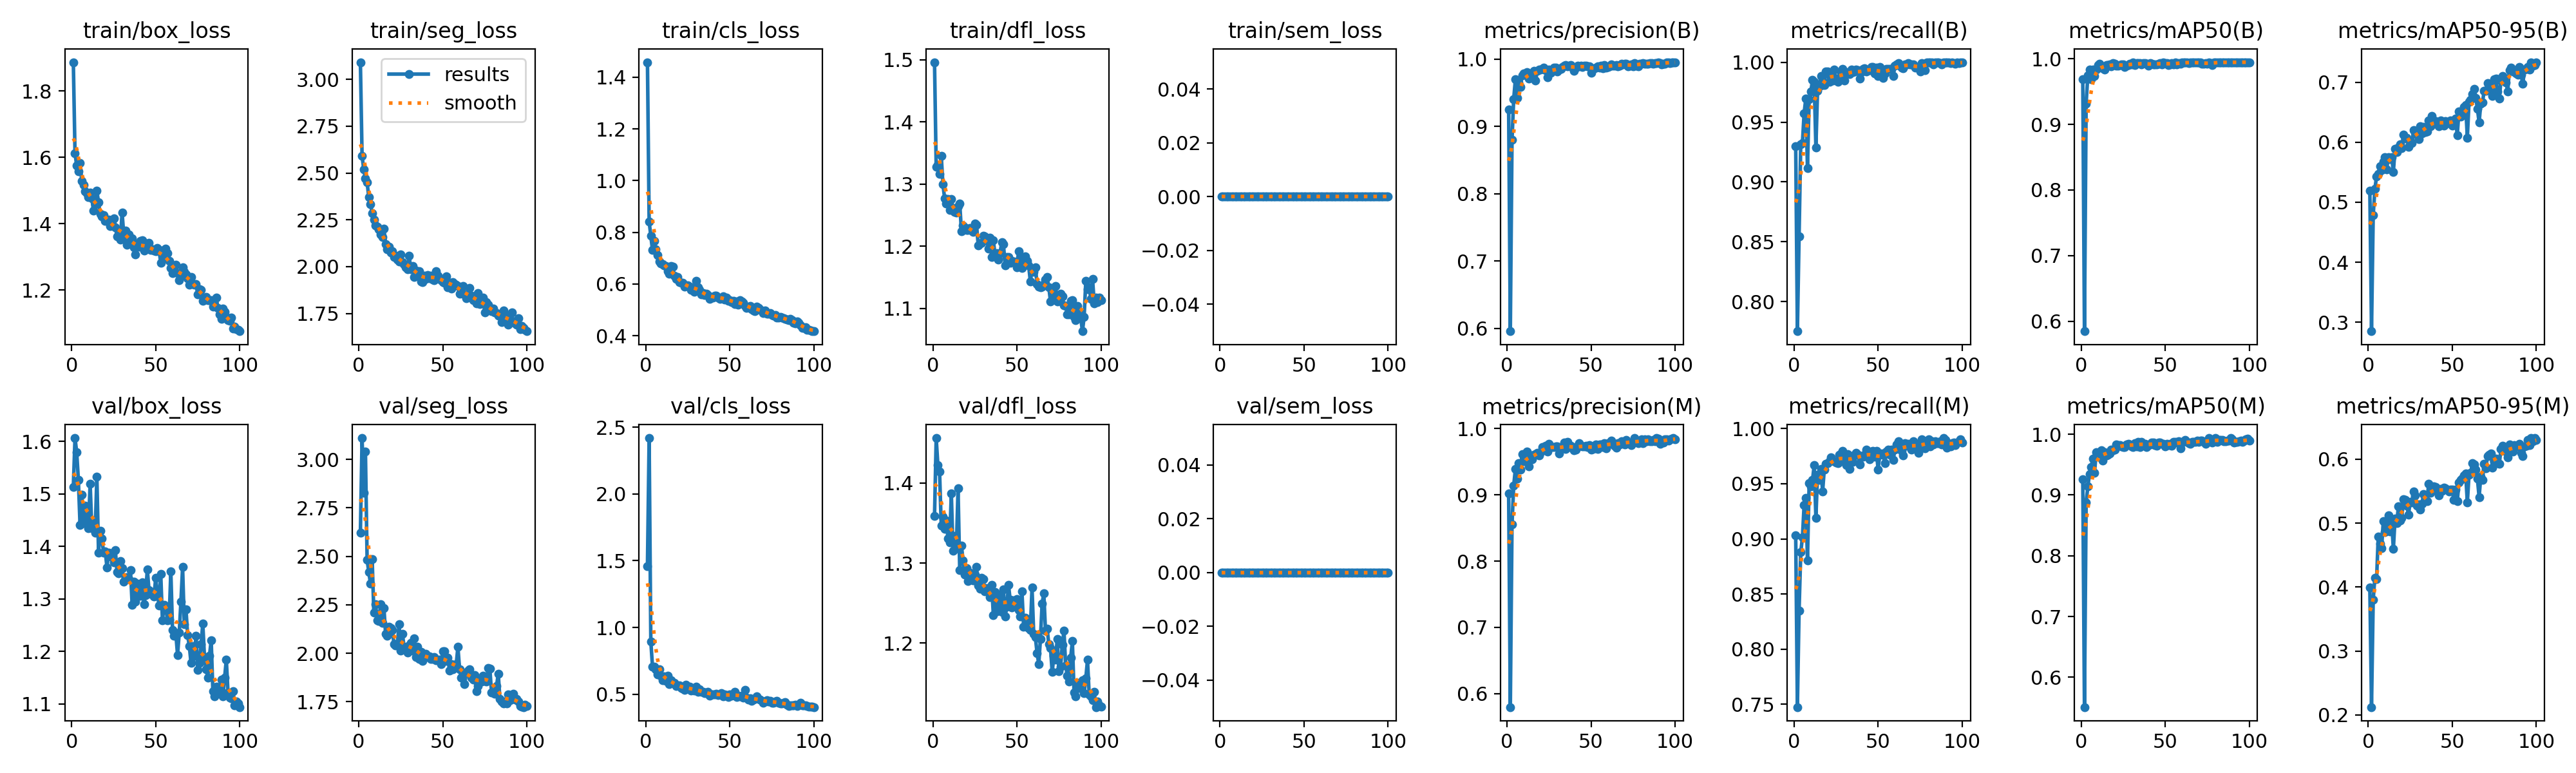

Values plotted in this chart, from the file beside it:
epoch, time, train/box_loss, train/seg_loss, train/cls_loss, train/dfl_loss, train/sem_loss, metrics/precision(B), metrics/recall(B), metrics/mAP50(B), metrics/mAP50-95(B), metrics/precision(M), metrics/recall(M), metrics/mAP50(M), metrics/mAP50-95(M), val/box_loss, val/seg_loss, val/cls_loss, val/dfl_loss, val/sem_loss, lr/pg0, lr/pg1, lr/pg2
1, 9.433, 1.887, 3.092, 1.458, 1.496, 0, 0.9254, 0.9301, 0.9686, 0.5191, 0.9024, 0.9031, 0.9263, 0.3988, 1.514, 2.622, 1.459, 1.359, 0, 0.0006525, 0.0006525, 0.0006525
2, 24.7, 1.612, 2.591, 0.8427, 1.327, 0, 0.5958, 0.7754, 0.5847, 0.2851, 0.5795, 0.7474, 0.551, 0.2122, 1.606, 3.11, 2.418, 1.456, 0, 0.001306, 0.001306, 0.001306
3, 36.87, 1.575, 2.52, 0.7857, 1.331, 0, 0.8797, 0.8544, 0.9319, 0.478, 0.8551, 0.8348, 0.8877, 0.38, 1.58, 2.829, 0.894, 1.422, 0, 0.001947, 0.001947, 0.001947
4, 46.23, 1.558, 2.47, 0.7312, 1.316, 0, 0.9404, 0.9316, 0.9747, 0.522, 0.9139, 0.8879, 0.9138, 0.4148, 1.527, 3.04, 0.7075, 1.415, 0, 0.001941, 0.001941, 0.001941
5, 57.04, 1.583, 2.449, 0.7658, 1.346, 0, 0.9696, 0.9326, 0.9835, 0.543, 0.9389, 0.9012, 0.934, 0.4119, 1.44, 2.482, 0.7071, 1.347, 0, 0.001921, 0.001921, 0.001921
6, 68.51, 1.528, 2.371, 0.7345, 1.3, 0, 0.9423, 0.9573, 0.9685, 0.5468, 0.9244, 0.9307, 0.9465, 0.4787, 1.499, 2.419, 0.6877, 1.358, 0, 0.001901, 0.001901, 0.001901
7, 79.75, 1.517, 2.334, 0.7119, 1.277, 0, 0.965, 0.9695, 0.9833, 0.5604, 0.9479, 0.9373, 0.9598, 0.4677, 1.444, 2.359, 0.6493, 1.342, 0, 0.001881, 0.001881, 0.001881
8, 91.75, 1.497, 2.286, 0.6878, 1.269, 0, 0.9587, 0.9117, 0.9739, 0.5535, 0.9383, 0.8806, 0.9367, 0.4611, 1.478, 2.486, 0.6857, 1.353, 0, 0.001861, 0.001861, 0.001861
9, 102.4, 1.492, 2.25, 0.6793, 1.276, 0, 0.9761, 0.9691, 0.984, 0.5677, 0.9616, 0.9506, 0.9707, 0.5028, 1.458, 2.209, 0.6382, 1.331, 0, 0.001842, 0.001842, 0.001842
10, 113.2, 1.48, 2.219, 0.677, 1.258, 0, 0.9788, 0.9753, 0.9901, 0.5753, 0.9513, 0.9478, 0.9687, 0.4856, 1.435, 2.253, 0.605, 1.326, 0, 0.001822, 0.001822, 0.001822
11, 122.7, 1.494, 2.214, 0.673, 1.276, 0, 0.9774, 0.9853, 0.9923, 0.5543, 0.96, 0.9535, 0.9708, 0.496, 1.52, 2.171, 0.6317, 1.387, 0, 0.001802, 0.001802, 0.001802
12, 132, 1.476, 2.201, 0.669, 1.261, 0, 0.9801, 0.9834, 0.9889, 0.5749, 0.9654, 0.9668, 0.9733, 0.5116, 1.435, 2.166, 0.6005, 1.316, 0, 0.001782, 0.001782, 0.001782
13, 142.9, 1.438, 2.171, 0.6507, 1.255, 0, 0.9706, 0.9288, 0.9854, 0.572, 0.9435, 0.9193, 0.9567, 0.4874, 1.449, 2.252, 0.6374, 1.334, 0, 0.001762, 0.001762, 0.001762
14, 152.3, 1.458, 2.159, 0.6406, 1.254, 0, 0.9768, 0.9763, 0.9832, 0.5749, 0.9591, 0.9582, 0.9702, 0.5015, 1.427, 2.156, 0.5759, 1.319, 0, 0.001743, 0.001743, 0.001743
15, 161.8, 1.499, 2.204, 0.6707, 1.264, 0, 0.9782, 0.9796, 0.9908, 0.5508, 0.9541, 0.9535, 0.9655, 0.4595, 1.533, 2.233, 0.6062, 1.393, 0, 0.001723, 0.001723, 0.001723
16, 171.2, 1.464, 2.12, 0.666, 1.269, 0, 0.9827, 0.9886, 0.9908, 0.5893, 0.9603, 0.9636, 0.9662, 0.5073, 1.388, 2.1, 0.5868, 1.291, 0, 0.001703, 0.001703, 0.001703
17, 182.1, 1.429, 2.092, 0.6312, 1.225, 0, 0.9677, 0.981, 0.9911, 0.5841, 0.9613, 0.9431, 0.9684, 0.4999, 1.43, 2.089, 0.5859, 1.322, 0, 0.001683, 0.001683, 0.001683
18, 192.3, 1.422, 2.108, 0.6205, 1.233, 0, 0.9819, 0.9811, 0.988, 0.5916, 0.9639, 0.963, 0.9743, 0.5259, 1.415, 2.136, 0.5603, 1.303, 0, 0.001663, 0.001663, 0.001663
19, 203.5, 1.426, 2.075, 0.6274, 1.231, 0, 0.984, 0.9925, 0.9933, 0.5967, 0.9595, 0.9678, 0.9736, 0.5039, 1.388, 2.129, 0.5674, 1.286, 0, 0.001644, 0.001644, 0.001644
20, 213.2, 1.409, 2.084, 0.6074, 1.226, 0, 0.9847, 0.9924, 0.9919, 0.5905, 0.9648, 0.9687, 0.9748, 0.5082, 1.391, 2.119, 0.5645, 1.294, 0, 0.001624, 0.001624, 0.001624
21, 222.6, 1.412, 2.05, 0.6043, 1.226, 0, 0.9853, 0.9839, 0.9898, 0.613, 0.9718, 0.9706, 0.9829, 0.5371, 1.36, 2.046, 0.5472, 1.278, 0, 0.001604, 0.001604, 0.001604
22, 233.3, 1.412, 2.058, 0.6053, 1.23, 0, 0.9868, 0.9914, 0.9899, 0.606, 0.9697, 0.9737, 0.9824, 0.5362, 1.388, 2.042, 0.5434, 1.288, 0, 0.001584, 0.001584, 0.001584
23, 242.7, 1.392, 2.036, 0.591, 1.225, 0, 0.9833, 0.9848, 0.9907, 0.6078, 0.9743, 0.971, 0.9823, 0.5276, 1.386, 2.049, 0.5335, 1.285, 0, 0.001564, 0.001564, 0.001564
24, 252.1, 1.399, 2.029, 0.5941, 1.223, 0, 0.973, 0.9939, 0.991, 0.5928, 0.9655, 0.9706, 0.9801, 0.5134, 1.379, 2.149, 0.5704, 1.278, 0, 0.001545, 0.001545, 0.001545
25, 262.1, 1.416, 2.065, 0.5952, 1.237, 0, 0.9845, 0.9858, 0.9913, 0.6024, 0.977, 0.9694, 0.979, 0.5328, 1.369, 2.012, 0.5429, 1.285, 0, 0.001525, 0.001525, 0.001525
26, 272, 1.389, 2.023, 0.5893, 1.234, 0, 0.98, 0.9839, 0.9879, 0.5988, 0.9724, 0.9684, 0.9794, 0.5323, 1.392, 2.098, 0.5571, 1.295, 0, 0.001505, 0.001505, 0.001505
27, 281.4, 1.362, 2.014, 0.5781, 1.202, 0, 0.983, 0.9867, 0.9895, 0.6203, 0.9726, 0.9763, 0.9836, 0.5492, 1.351, 2.034, 0.5275, 1.272, 0, 0.001485, 0.001485, 0.001485
28, 292.3, 1.365, 1.998, 0.5818, 1.205, 0, 0.9868, 0.9919, 0.9901, 0.6167, 0.9726, 0.9772, 0.9842, 0.5438, 1.348, 2.022, 0.5328, 1.268, 0, 0.001465, 0.001465, 0.001465
29, 302.7, 1.351, 1.987, 0.57, 1.206, 0, 0.9872, 0.9943, 0.9926, 0.6125, 0.973, 0.9801, 0.9828, 0.5271, 1.372, 2.003, 0.5257, 1.281, 0, 0.001446, 0.001446, 0.001446
30, 312.4, 1.434, 2.058, 0.6129, 1.217, 0, 0.9816, 0.9848, 0.9915, 0.6047, 0.973, 0.9696, 0.9801, 0.5294, 1.358, 2.041, 0.5583, 1.28, 0, 0.001426, 0.001426, 0.001426
31, 321.9, 1.366, 1.985, 0.5873, 1.216, 0, 0.9841, 0.9915, 0.994, 0.6266, 0.9622, 0.967, 0.9794, 0.5212, 1.333, 2.054, 0.5162, 1.264, 0, 0.001406, 0.001406, 0.001406
32, 331.4, 1.38, 2.003, 0.5771, 1.211, 0, 0.9849, 0.9904, 0.9909, 0.6151, 0.9717, 0.9771, 0.9854, 0.5305, 1.34, 2.012, 0.5372, 1.269, 0, 0.001386, 0.001386, 0.001386
33, 341.3, 1.337, 1.946, 0.559, 1.196, 0, 0.9877, 0.9903, 0.9929, 0.6261, 0.9704, 0.9634, 0.9796, 0.5453, 1.342, 2.078, 0.5195, 1.268, 0, 0.001366, 0.001366, 0.001366
34, 352.1, 1.366, 1.978, 0.5637, 1.214, 0, 0.9896, 0.9939, 0.9929, 0.6168, 0.9791, 0.9753, 0.9879, 0.5371, 1.337, 1.98, 0.5173, 1.257, 0, 0.001347, 0.001347, 0.001347
35, 361.5, 1.343, 1.961, 0.557, 1.182, 0, 0.9915, 0.9918, 0.993, 0.6178, 0.9696, 0.9699, 0.9792, 0.5344, 1.355, 2.034, 0.5104, 1.273, 0, 0.001327, 0.001327, 0.001327
36, 372.2, 1.356, 1.976, 0.5621, 1.21, 0, 0.9891, 0.9924, 0.991, 0.6362, 0.9801, 0.9763, 0.9875, 0.5619, 1.288, 1.971, 0.5083, 1.235, 0, 0.001307, 0.001307, 0.001307
37, 383.2, 1.329, 1.922, 0.5563, 1.186, 0, 0.9896, 0.994, 0.9938, 0.627, 0.9735, 0.9778, 0.9847, 0.5477, 1.333, 2.008, 0.5167, 1.264, 0, 0.001287, 0.001287, 0.001287
38, 393.2, 1.306, 1.916, 0.5423, 1.189, 0, 0.9906, 0.9933, 0.9932, 0.6433, 0.9739, 0.9763, 0.984, 0.5514, 1.294, 1.959, 0.4892, 1.24, 0, 0.001267, 0.001267, 0.001267
39, 402.9, 1.338, 1.95, 0.5501, 1.178, 0, 0.9876, 0.9862, 0.9927, 0.6313, 0.9701, 0.9677, 0.9791, 0.5573, 1.329, 1.976, 0.4989, 1.26, 0, 0.001248, 0.001248, 0.001248
40, 412.4, 1.331, 1.933, 0.5485, 1.189, 0, 0.9827, 0.9915, 0.989, 0.6349, 0.9672, 0.9753, 0.9825, 0.5562, 1.309, 1.996, 0.4997, 1.247, 0, 0.001228, 0.001228, 0.001228
41, 421.8, 1.348, 1.954, 0.5538, 1.207, 0, 0.9868, 0.9944, 0.993, 0.6327, 0.9679, 0.9745, 0.9828, 0.5506, 1.305, 1.983, 0.5001, 1.239, 0, 0.001208, 0.001208, 0.001208
42, 431.2, 1.35, 1.939, 0.5554, 1.203, 0, 0.9896, 0.9948, 0.9927, 0.6266, 0.9737, 0.9763, 0.9861, 0.5429, 1.332, 1.982, 0.5037, 1.267, 0, 0.001188, 0.001188, 0.001188
43, 440.6, 1.318, 1.952, 0.5464, 1.169, 0, 0.9889, 0.9924, 0.9918, 0.636, 0.9777, 0.981, 0.986, 0.5539, 1.29, 1.971, 0.495, 1.233, 0, 0.001168, 0.001168, 0.001168
44, 450.4, 1.332, 1.931, 0.5414, 1.183, 0, 0.9905, 0.993, 0.9914, 0.6344, 0.9744, 0.9764, 0.9822, 0.5506, 1.307, 1.969, 0.4962, 1.245, 0, 0.001149, 0.001149, 0.001149
45, 460.3, 1.332, 1.926, 0.5439, 1.183, 0, 0.9884, 0.9933, 0.9918, 0.6281, 0.9728, 0.9725, 0.9808, 0.5558, 1.357, 1.98, 0.5063, 1.273, 0, 0.001129, 0.001129, 0.001129
46, 469.9, 1.342, 1.975, 0.5536, 1.174, 0, 0.9902, 0.9962, 0.9922, 0.6356, 0.9732, 0.9791, 0.9859, 0.5545, 1.317, 1.962, 0.4849, 1.254, 0, 0.001109, 0.001109, 0.001109
47, 479.7, 1.321, 1.952, 0.5407, 1.177, 0, 0.9904, 0.9962, 0.9936, 0.6316, 0.9743, 0.9801, 0.9861, 0.5527, 1.31, 1.963, 0.5008, 1.245, 0, 0.001089, 0.001089, 0.001089
48, 489.8, 1.323, 1.937, 0.5471, 1.176, 0, 0.9886, 0.9908, 0.9918, 0.6319, 0.9725, 0.9747, 0.9839, 0.5496, 1.313, 1.966, 0.4943, 1.254, 0, 0.001069, 0.001069, 0.001069
49, 499.5, 1.319, 1.926, 0.536, 1.174, 0, 0.9891, 0.9952, 0.9943, 0.6365, 0.9754, 0.9799, 0.9845, 0.5529, 1.305, 1.944, 0.4813, 1.248, 0, 0.00105, 0.00105, 0.00105
50, 509.4, 1.316, 1.916, 0.5374, 1.166, 0, 0.9791, 0.9886, 0.993, 0.6281, 0.9681, 0.963, 0.9797, 0.5519, 1.34, 2.01, 0.4976, 1.255, 0, 0.00103, 0.00103, 0.00103
51, 519.5, 1.326, 1.915, 0.5309, 1.192, 0, 0.9852, 0.9962, 0.9936, 0.6354, 0.969, 0.9763, 0.9843, 0.5358, 1.31, 2.009, 0.487, 1.241, 0, 0.00101, 0.00101, 0.00101
52, 529.3, 1.32, 1.95, 0.5339, 1.182, 0, 0.9867, 0.9933, 0.9909, 0.6395, 0.9706, 0.9772, 0.9823, 0.5527, 1.287, 1.961, 0.5017, 1.234, 0, 0.0009902, 0.0009902, 0.0009902
53, 539.6, 1.281, 1.89, 0.5224, 1.165, 0, 0.9867, 0.9867, 0.991, 0.6119, 0.9763, 0.9763, 0.9845, 0.5339, 1.347, 1.978, 0.5194, 1.264, 0, 0.0009704, 0.0009704, 0.0009704
54, 549.4, 1.318, 1.914, 0.5316, 1.17, 0, 0.9892, 0.9905, 0.9936, 0.6517, 0.9695, 0.9687, 0.9813, 0.5635, 1.259, 1.912, 0.477, 1.22, 0, 0.0009506, 0.0009506, 0.0009506
55, 560.6, 1.295, 1.881, 0.5206, 1.183, 0, 0.9868, 0.9945, 0.9911, 0.6428, 0.9761, 0.9791, 0.9869, 0.5678, 1.289, 1.945, 0.487, 1.231, 0, 0.0009308, 0.0009308, 0.0009308
56, 570.6, 1.324, 1.917, 0.5385, 1.177, 0, 0.9896, 0.9943, 0.9946, 0.6488, 0.9764, 0.981, 0.9871, 0.5699, 1.284, 1.916, 0.4859, 1.23, 0, 0.000911, 0.000911, 0.000911
57, 581.6, 1.311, 1.907, 0.5313, 1.169, 0, 0.9859, 0.9941, 0.9919, 0.6592, 0.9723, 0.9763, 0.9864, 0.5741, 1.259, 1.929, 0.4886, 1.219, 0, 0.0008912, 0.0008912, 0.0008912
58, 593.3, 1.288, 1.905, 0.5285, 1.143, 0, 0.9906, 0.9943, 0.9933, 0.6619, 0.9779, 0.981, 0.9882, 0.5779, 1.261, 1.942, 0.475, 1.217, 0, 0.0008714, 0.0008714, 0.0008714
59, 605.1, 1.266, 1.897, 0.5147, 1.162, 0, 0.9871, 0.9886, 0.9921, 0.6077, 0.97, 0.9715, 0.9768, 0.5322, 1.352, 2.033, 0.531, 1.269, 0, 0.0008516, 0.0008516, 0.0008516
60, 615.7, 1.25, 1.856, 0.5088, 1.159, 0, 0.9886, 0.9971, 0.9945, 0.6675, 0.9778, 0.981, 0.9862, 0.5758, 1.241, 1.917, 0.4724, 1.211, 0, 0.0008318, 0.0008318, 0.0008318
... 40 more rows
